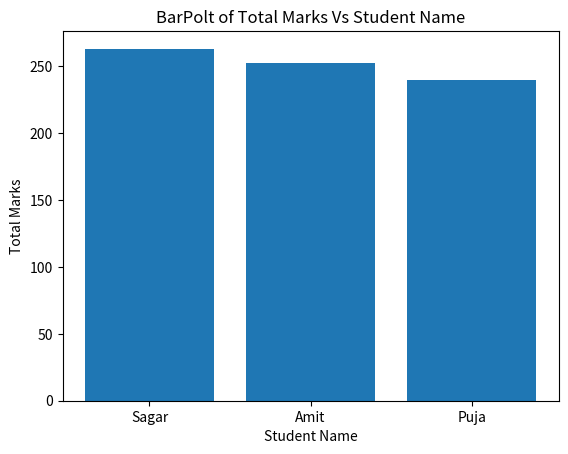
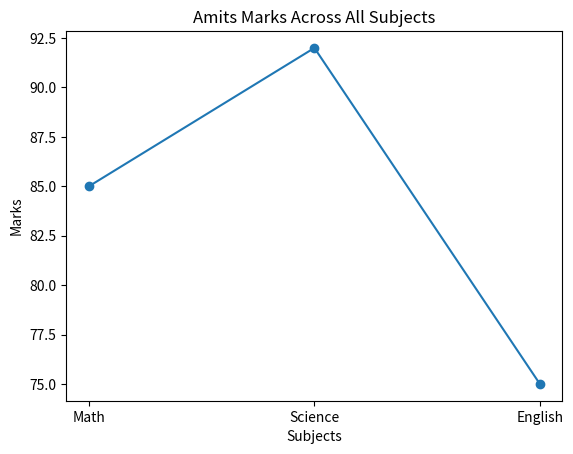

The matplotlib source for these figures, in order:
import pandas as pd
import matplotlib.pyplot as plt 

def main():
    Data = {
        "Name": ["Amit","Sagar","Pooja"],
        "Math": [85,90,78],
        "Science": [92,88,80],
        "English": [75,85,82]
    }

    df = pd.DataFrame(Data)

    print("DataFrame Created")

    print(df.describe())

    df["Total"] = df["Math"] + df["Science"] + df["English"]

    print("\n New column added to data frame")
    print(df)

    print("Student who score more than 85marks in science :")
    print(df[df["Science"] > 85])

    print("Replacing Name")

    df["Name"] = df["Name"].replace("Pooja", "Puja")
    print(df)

    print("Total Marks in Descending order")

    df = df.sort_values(by="Total", ascending=False)
    print(df)

    print("BarPolt of Total Marks Vs student name")

    plt.bar(df["Name"], df["Total"])

    plt.xlabel("Student Name")
    plt.ylabel("Total Marks")
    plt.title("BarPolt of Total Marks Vs Student Name")

    plt.show()

    print("Line chart of Marks for Amit Across All subject")
    Amit = df[df["Name"] == "Amit"].iloc[0]

    Subjects = ["Math", "Science", "English"]

    Marks = [Amit["Math"], Amit["Science"], Amit["English"]]

    plt.plot(Subjects,Marks, marker="o")

    plt.xlabel("Subjects")
    plt.ylabel("Marks")
    plt.title("Amits Marks Across All Subjects")

    plt.show()

if __name__ == "__main__":
    main()
